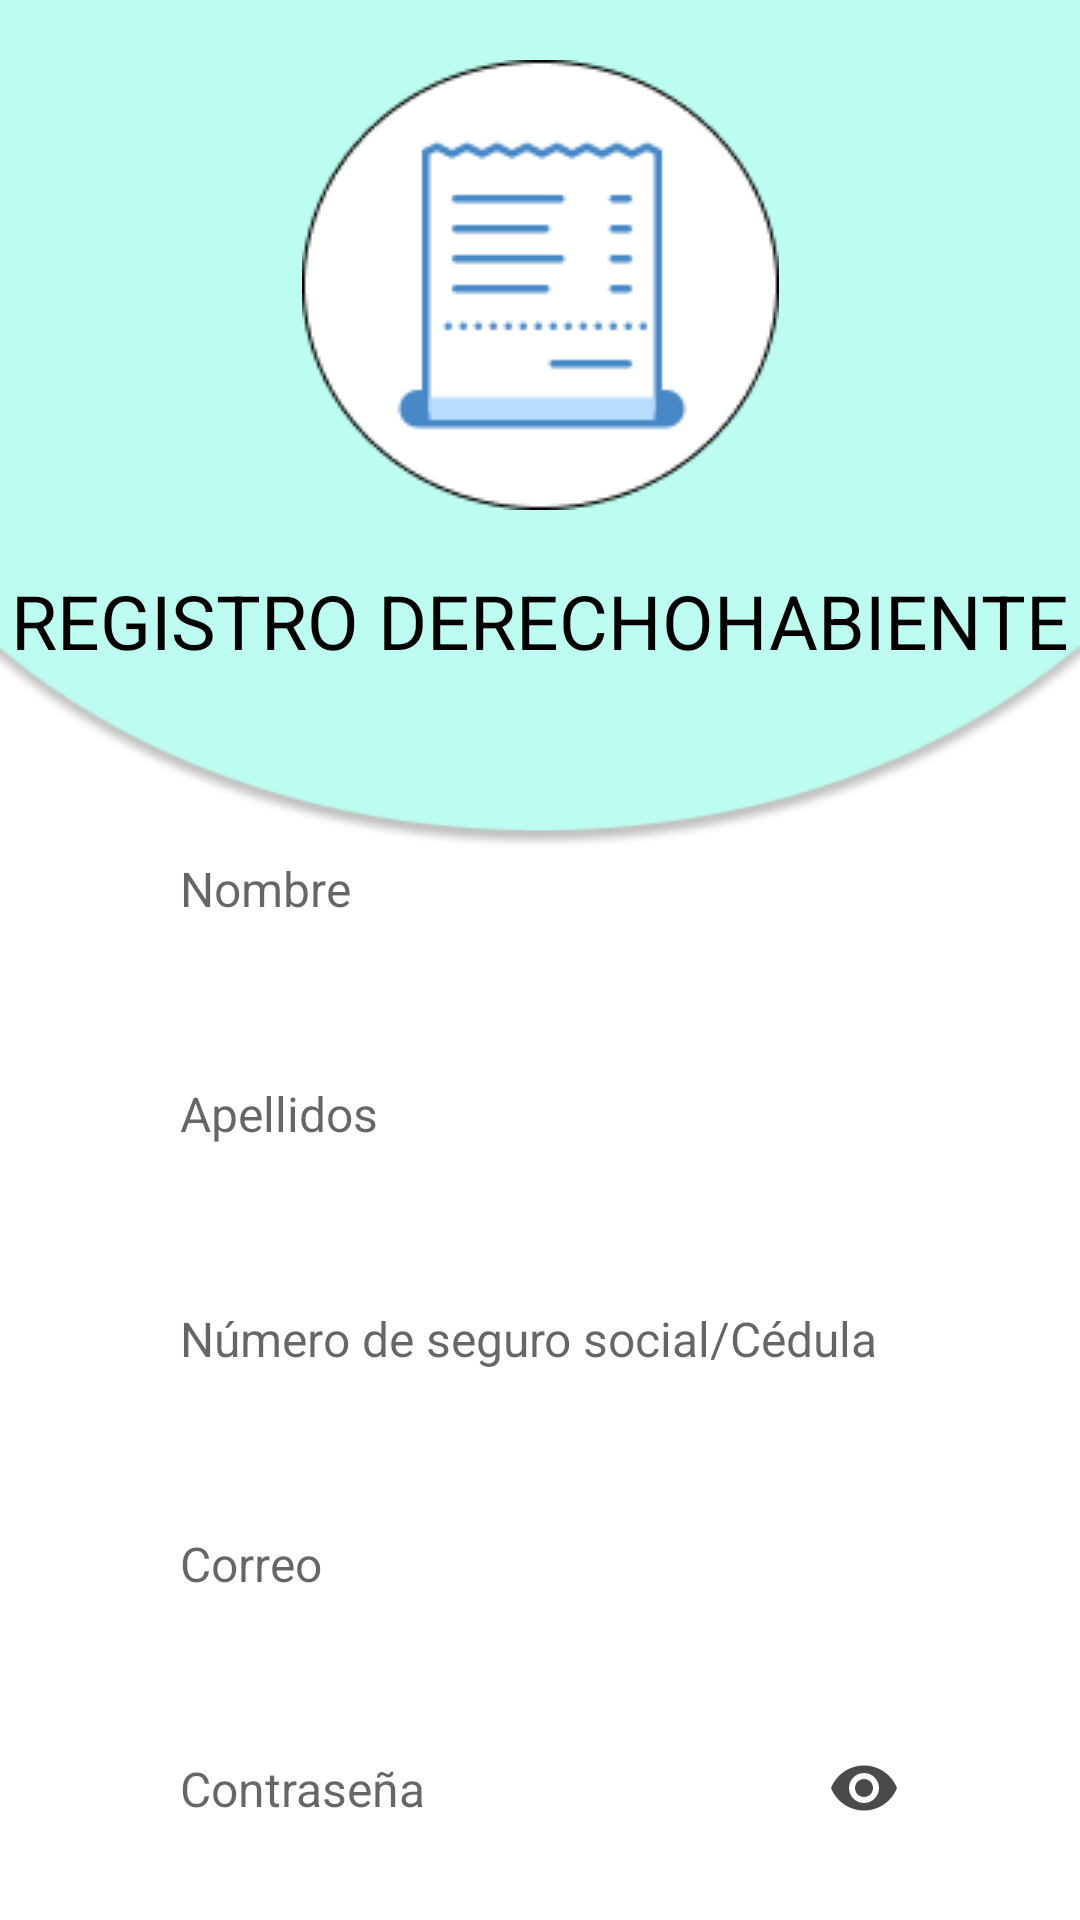

Produce the Android XML layout that renders to this screen, including the resource entries it uses.
<!-- AndroidManifest.xml: application theme Theme.MediaSafe -->
<!-- res/layout/activity_registro_derecho_habiente.xml -->
<?xml version="1.0" encoding="utf-8"?>
<androidx.constraintlayout.widget.ConstraintLayout xmlns:android="http://schemas.android.com/apk/res/android"
    xmlns:app="http://schemas.android.com/apk/res-auto"
    xmlns:tools="http://schemas.android.com/tools"
    android:layout_width="match_parent"
    android:layout_height="match_parent"
    android:background="@drawable/bg_inicio_secion"
    tools:context=".RegistroDerechoHabiente">

    <RelativeLayout
        android:id="@+id/relativeLayout"
        android:layout_width="match_parent"
        android:layout_height="match_parent"
        app:layout_constraintBottom_toBottomOf="parent"
        app:layout_constraintEnd_toEndOf="parent"
        app:layout_constraintStart_toStartOf="parent"
        app:layout_constraintTop_toTopOf="parent">

    </RelativeLayout>

    <ImageView
        android:id="@+id/imageView2"
        android:layout_width="wrap_content"
        android:layout_height="wrap_content"
        android:layout_marginTop="20dp"
        app:layout_constraintEnd_toEndOf="parent"
        app:layout_constraintStart_toStartOf="parent"
        app:layout_constraintTop_toTopOf="parent"
        app:srcCompat="@drawable/img_paciente" />

    <TextView
        android:id="@+id/textView"
        android:layout_width="wrap_content"
        android:layout_height="wrap_content"
        android:layout_marginTop="20dp"
        android:text="REGISTRO DERECHOHABIENTE"
        android:textColor="@color/black"
        android:textSize="25dp"
        app:layout_constraintEnd_toEndOf="parent"
        app:layout_constraintHorizontal_bias="0.498"
        app:layout_constraintStart_toStartOf="parent"
        app:layout_constraintTop_toBottomOf="@+id/imageView2" />

    <LinearLayout
        android:layout_width="0dp"
        android:layout_height="0dp"
        android:layout_marginTop="20dp"
        android:gravity="center_horizontal"
        android:orientation="vertical"
        android:paddingLeft="50dp"
        android:paddingTop="30dp"
        android:paddingRight="50dp"
        app:layout_constraintBottom_toBottomOf="parent"
        app:layout_constraintEnd_toEndOf="parent"
        app:layout_constraintHorizontal_bias="0.0"
        app:layout_constraintStart_toStartOf="parent"
        app:layout_constraintTop_toBottomOf="@+id/textView">

        <EditText
            android:id="@+id/et_nombre"
            android:layout_width="match_parent"
            android:layout_height="45dp"
            android:background="@drawable/input_bg"
            android:ems="10"
            android:hint="Nombre"
            android:inputType="textPersonName"
            android:padding="10dp"
            android:textColor="@color/black"

            android:textSize="16sp" />

        <EditText
            android:id="@+id/et_apellidos"
            android:layout_width="match_parent"
            android:layout_height="45dp"
            android:layout_marginVertical="30dp"
            android:background="@drawable/input_bg"
            android:ems="10"

            android:hint="Apellidos"
            android:inputType="textPersonName"
            android:padding="10dp"
            android:textColor="@color/black"

            android:textSize="16sp" />

        <EditText
            android:id="@+id/et_nss_cedula"
            android:layout_width="match_parent"
            android:layout_height="45dp"
            android:background="@drawable/input_bg"
            android:ems="10"

            android:hint="Número de seguro social/Cédula"
            android:inputType="number"
            android:padding="10dp"
            android:textColor="@color/black"

            android:textSize="16sp" />

        <EditText
            android:id="@+id/et_correo"
            android:layout_width="match_parent"
            android:layout_height="45dp"
            android:background="@drawable/input_bg"
            android:ems="10"
            android:layout_marginVertical="30dp"
            android:hint="Correo"
            android:inputType="textPersonName"
            android:padding="10dp"
            android:textColor="@color/black"

            android:textSize="16sp" />

        <LinearLayout
            android:layout_width="match_parent"
            android:layout_height="wrap_content"
            android:background="@drawable/input_bg"
            android:gravity="center_vertical"
            android:orientation="horizontal"
            android:paddingHorizontal="10dp">

            <EditText
                android:id="@+id/pass"
                android:layout_width="0dp"
                android:layout_height="45dp"
                android:layout_weight="1"
                android:background="@android:color/transparent"                android:ems="10"
                android:hint="Contraseña"
                android:inputType="textPassword"
                android:textColor="@color/black"
                android:textSize="16sp" />

            <ImageButton
                android:id="@+id/showPasswordButton"
                android:layout_width="wrap_content"
                android:layout_height="wrap_content"
                android:layout_marginStart="8dp"
                android:layout_marginLeft="8dp"
                android:background="@android:color/transparent"
                android:src="@drawable/ic_show_password" />
        </LinearLayout>


        <Button
            android:id="@+id/btnRegister"
            android:layout_width="wrap_content"
            android:layout_height="wrap_content"
            android:layout_marginTop="15dp"
            android:layout_marginBottom="10dp"
            android:backgroundTint="#2785BD"
            android:paddingLeft="30dp"
            android:paddingRight="30dp"
            android:text="REGISTRARSE" />

    </LinearLayout>

</androidx.constraintlayout.widget.ConstraintLayout>
<!-- resources referenced by this layout -->
<resources>
  <color name="black">#FF000000</color>
  <!-- drawable bg_inicio_secion: png bitmap (drawable, 7192 bytes) -->
  <!-- drawable ic_show_password (drawable) -->
  <vector android:height="24dp" android:tint="@color/bg_icon"
      android:viewportHeight="24" android:viewportWidth="24"
      android:width="24dp" xmlns:android="http://schemas.android.com/apk/res/android">
      <path android:fillColor="@android:color/white" android:pathData="M12,4.5C7,4.5 2.73,7.61 1,12c1.73,4.39 6,7.5 11,7.5s9.27,-3.11 11,-7.5c-1.73,-4.39 -6,-7.5 -11,-7.5zM12,17c-2.76,0 -5,-2.24 -5,-5s2.24,-5 5,-5 5,2.24 5,5 -2.24,5 -5,5zM12,9c-1.66,0 -3,1.34 -3,3s1.34,3 3,3 3,-1.34 3,-3 -1.34,-3 -3,-3z"/>
  </vector>
  <!-- drawable img_paciente: png bitmap (drawable, 3716 bytes) -->
  <style name="Theme.MediaSafe" parent="Theme.MaterialComponents.DayNight.NoActionBar">
          
          <item name="colorPrimary">@color/blue</item>
          <item name="colorPrimaryVariant">#2785BD</item>
          <item name="colorOnPrimary">@color/white</item>
          
          <item name="colorSecondary">@color/blue</item>
          <item name="colorSecondaryVariant">@color/teal_700</item>
          <item name="colorOnSecondary">@color/black</item>
          
          <item name="android:statusBarColor">?attr/colorPrimaryVariant</item>
          
      </style>
  <color name="bg_icon">#4A4A4A</color>
  <color name="blue">#31ABEF</color>
  <color name="white">#FFFFFFFF</color>
  <color name="teal_700">#FF018786</color>
</resources>
